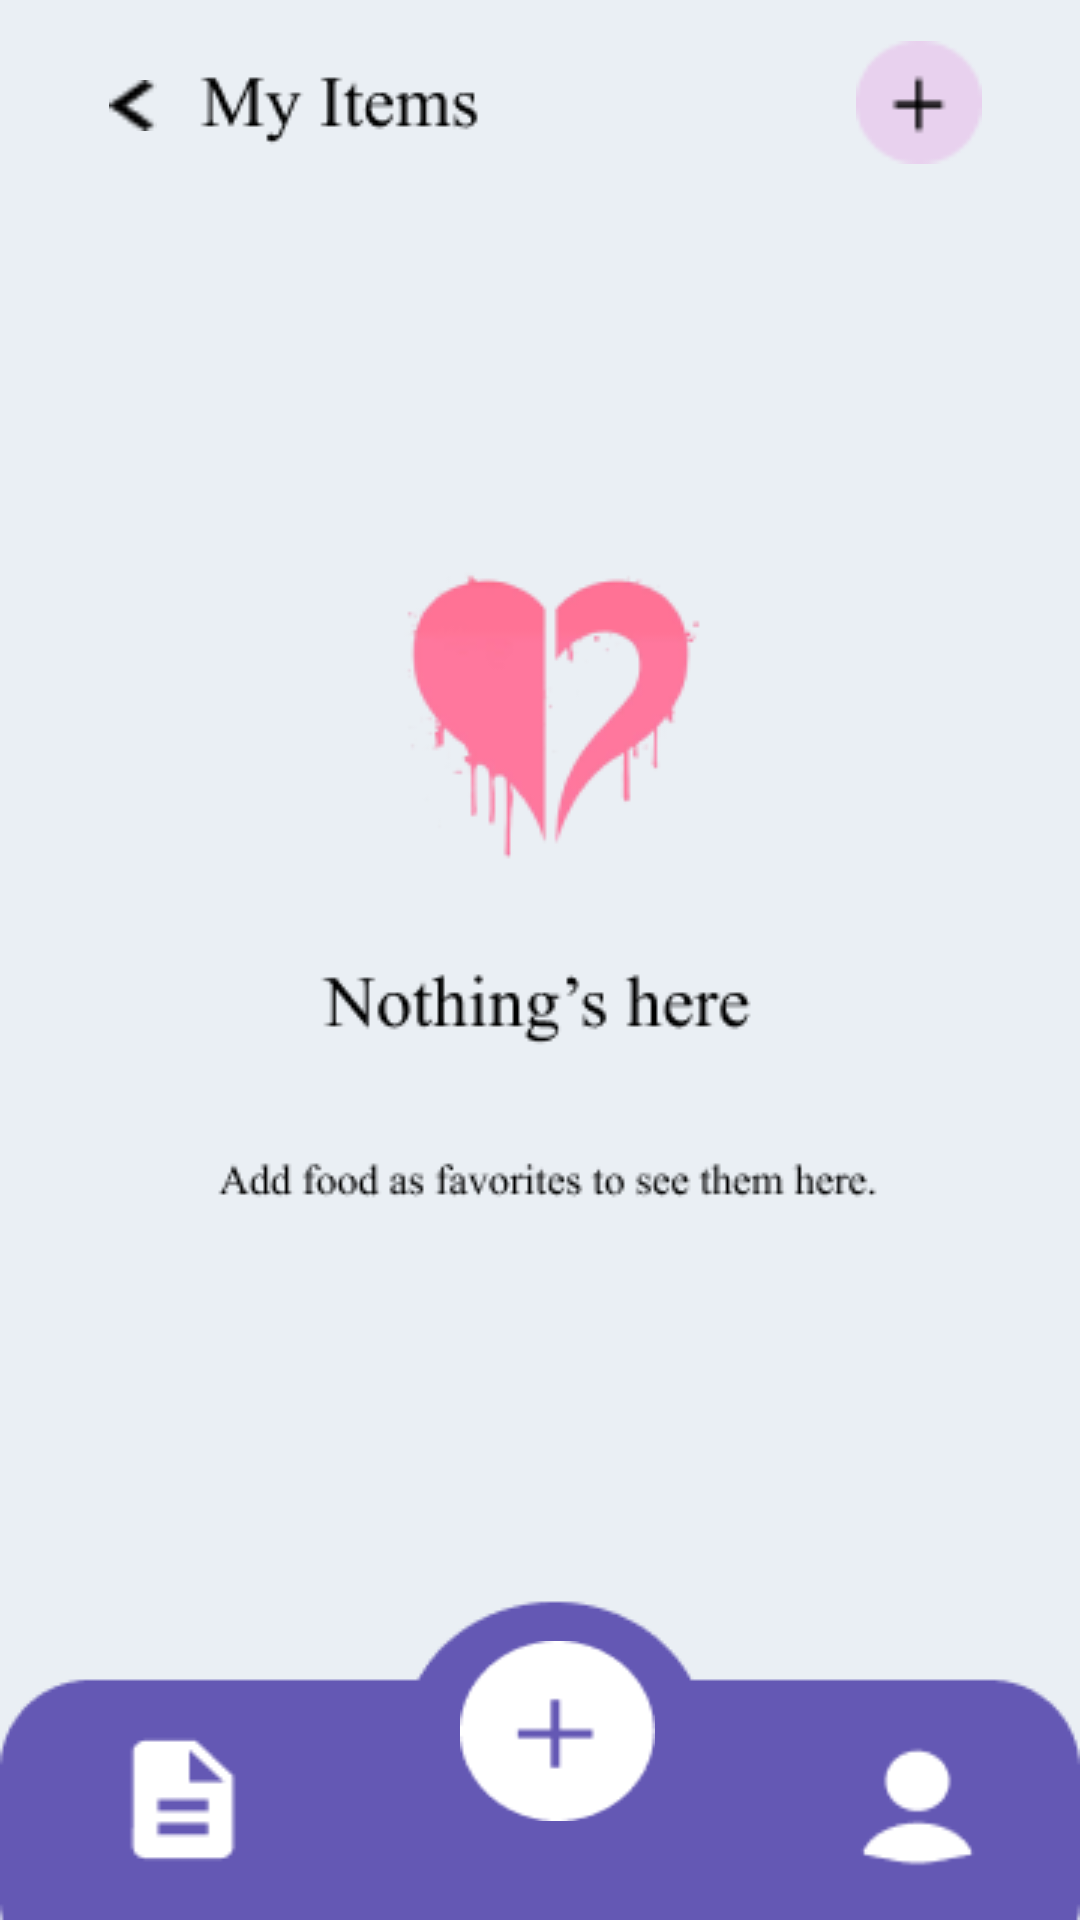

Layout XML and referenced resources for this Android screen:
<!-- AndroidManifest.xml: application theme Theme.Design.NoActionBar -->
<!-- res/layout/activity_stgmyitems.xml -->
<?xml version="1.0" encoding="utf-8"?>
<androidx.constraintlayout.widget.ConstraintLayout xmlns:android="http://schemas.android.com/apk/res/android"
    xmlns:app="http://schemas.android.com/apk/res-auto"
    xmlns:tools="http://schemas.android.com/tools"
    android:layout_width="match_parent"
    android:layout_height="match_parent"
    android:background="@drawable/setting_myitems"
    tools:context=".StgmyitemsActivity">

    <Button
        android:id="@+id/button8"
        android:layout_width="16dp"
        android:layout_height="17dp"
        android:background="@drawable/vector"
        android:onClick="back"
        app:layout_constraintBottom_toBottomOf="parent"
        app:layout_constraintEnd_toEndOf="parent"
        app:layout_constraintHorizontal_bias="0.106"
        app:layout_constraintStart_toStartOf="parent"
        app:layout_constraintTop_toTopOf="parent"
        app:layout_constraintVertical_bias="0.043"
        tools:ignore="SpeakableTextPresentCheck,TouchTargetSizeCheck" />

    <Button
        android:id="@+id/button19"
        android:layout_width="42dp"
        android:layout_height="41dp"
        android:background="@drawable/plus6"
        android:onClick="logitem"
        app:layout_constraintBottom_toBottomOf="parent"
        app:layout_constraintEnd_toEndOf="parent"
        app:layout_constraintHorizontal_bias="0.897"
        app:layout_constraintStart_toStartOf="parent"
        app:layout_constraintTop_toTopOf="parent"
        app:layout_constraintVertical_bias="0.023"
        tools:ignore="SpeakableTextPresentCheck,TouchTargetSizeCheck" />

    <Button
        android:id="@+id/button11"
        android:layout_width="51dp"
        android:layout_height="47dp"
        android:background="@drawable/description"
        android:onClick="home"
        app:layout_constraintBottom_toBottomOf="parent"
        app:layout_constraintEnd_toEndOf="parent"
        app:layout_constraintHorizontal_bias="0.117"
        app:layout_constraintStart_toStartOf="parent"
        app:layout_constraintTop_toTopOf="parent"
        app:layout_constraintVertical_bias="0.972"
        tools:ignore="SpeakableTextPresentCheck,TouchTargetSizeCheck" />

    <Button
        android:id="@+id/button9"
        android:layout_width="65dp"
        android:layout_height="60dp"
        android:background="@drawable/plus"
        android:onClick="foodoptions"
        app:layout_constraintBottom_toBottomOf="parent"
        app:layout_constraintEnd_toEndOf="parent"
        app:layout_constraintHorizontal_bias="0.52"
        app:layout_constraintStart_toStartOf="parent"
        app:layout_constraintTop_toTopOf="parent"
        app:layout_constraintVertical_bias="0.943"
        tools:ignore="SpeakableTextPresentCheck" />

    <Button
        android:id="@+id/button12"
        android:layout_width="51dp"
        android:layout_height="48dp"
        android:background="@drawable/user"
        android:onClick="settings"
        app:layout_constraintBottom_toBottomOf="parent"
        app:layout_constraintEnd_toEndOf="parent"
        app:layout_constraintHorizontal_bias="0.907"
        app:layout_constraintStart_toStartOf="parent"
        app:layout_constraintTop_toTopOf="parent"
        app:layout_constraintVertical_bias="0.976"
        tools:ignore="SpeakableTextPresentCheck" />

</androidx.constraintlayout.widget.ConstraintLayout>
<!-- resources referenced by this layout -->
<resources>
  <!-- drawable description: png bitmap (drawable-v24, 438 bytes) -->
  <!-- drawable plus: png bitmap (drawable-v24, 1060 bytes) -->
  <!-- drawable plus6: png bitmap (drawable-v24, 710 bytes) -->
  <!-- drawable setting_myitems: png bitmap (drawable-v24, 16475 bytes) -->
  <!-- drawable user: png bitmap (drawable-v24, 583 bytes) -->
  <!-- drawable vector: png bitmap (drawable-v24, 222 bytes) -->
</resources>
